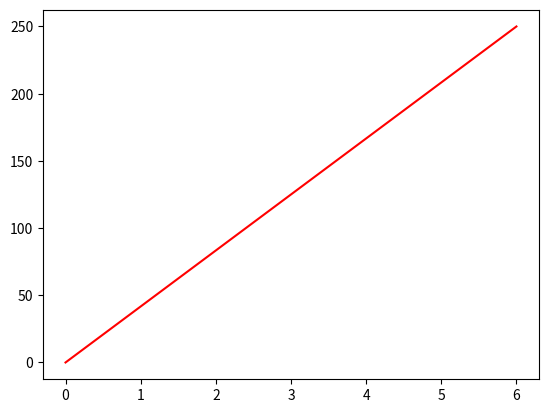

Write Python code to recreate this figure.
# Matplotlib PyPlot

# PyPlot
# Most of the Matplotlib utilities lies under the pyplot submodule, and are usually imported under the plt alias

import matplotlib.pyplot as plt
# Now the PyPlot package can be referred to as plt

# Draw a line in a diagram from position (0,0) to position (6,250)

import matplotlib.pyplot as ptl
import numpy as np

xpoints = np.array([0, 6])
ypoints = np.array([0, 250])

plt.plot(xpoints, ypoints, color='red')
plt.show()

# You will learn more about drawing (plotting) in the next chapters.